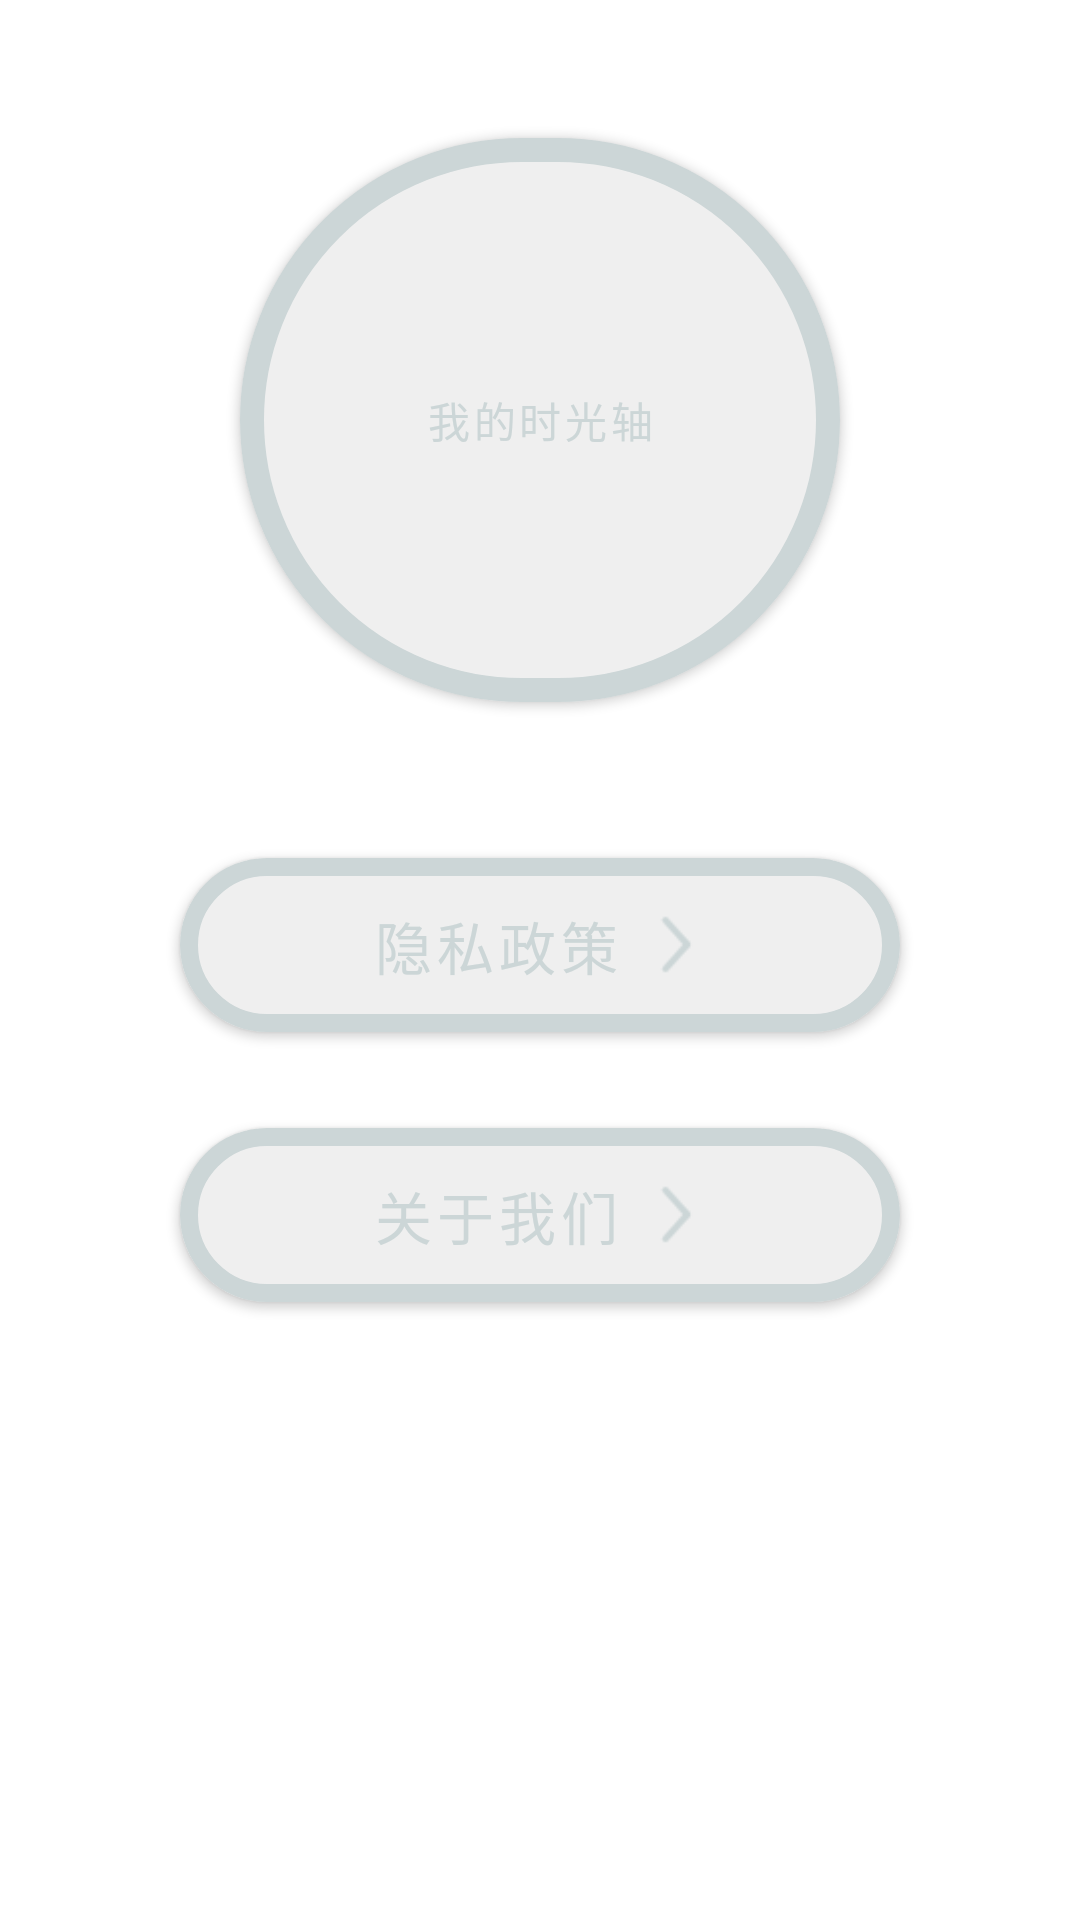

Layout XML and referenced resources for this Android screen:
<!-- AndroidManifest.xml: application theme Theme.Weihua -->
<!-- res/layout/fragment_me.xml -->
<?xml version="1.0" encoding="utf-8"?>
<LinearLayout xmlns:android="http://schemas.android.com/apk/res/android"
    android:layout_width="match_parent"
    android:layout_height="match_parent"
    xmlns:app="http://schemas.android.com/apk/res-auto"
    android:orientation="vertical"
    android:gravity="center_horizontal"
    >
    <com.google.android.material.button.MaterialButton
        android:id="@+id/material_button"
        android:layout_width="200dp"
        android:layout_height="200dp"
        app:strokeColor="@color/map_he"
        app:backgroundTint="@color/map_normal"
        app:cornerRadius="100dp"
        app:strokeWidth="8dp"
        android:text="我的时光轴"
        android:textColor="@color/map_he"
        android:gravity="center"
        android:layout_marginTop="40dp"
        app:rippleColor="#A42C35"
        />
    <com.google.android.material.button.MaterialButton
        android:id="@+id/mb_privacy"
        android:layout_width="match_parent"
        android:layout_height="70dp"
        android:layout_marginLeft="60dp"
        android:layout_marginRight="60dp"
        android:layout_marginTop="40dp"
        app:strokeColor="@color/map_he"
        app:backgroundTint="@color/map_normal"
        app:cornerRadius="40dp"
        app:strokeWidth="6dp"
        android:text="隐私政策"
        android:textColor="@color/map_he"
        app:icon="@drawable/icon_goto"
        app:iconGravity="textEnd"
        android:textSize="19sp"
        android:theme="@style/Theme.MaterialComponents.Light.NoActionBar"
        app:iconTintMode="multiply"
        app:iconSize="21sp"
        />
    <com.google.android.material.button.MaterialButton
        android:id="@+id/mb_about"
        android:layout_width="match_parent"
        android:layout_height="70dp"
        android:layout_marginLeft="60dp"
        android:layout_marginRight="60dp"
        app:strokeColor="@color/map_he"
        app:backgroundTint="@color/map_normal"
        app:cornerRadius="40dp"
        app:strokeWidth="6dp"
        android:text="关于我们"
        android:textColor="@color/map_he"
        app:icon="@drawable/icon_goto"
        app:iconGravity="textEnd"
        android:textSize="19sp"
        android:theme="@style/Theme.MaterialComponents.Light.NoActionBar"
        app:iconTintMode="multiply"
        app:iconSize="21sp"
        android:layout_marginTop="20dp"
        />
</LinearLayout>
<!-- resources referenced by this layout -->
<resources>
  <color name="map_he">#ccd6d7</color>
  <color name="map_normal">#EFEFEF</color>
  <!-- drawable icon_goto: png bitmap (drawable, 725 bytes) -->
  <style name="Theme.Weihua" parent="Theme.MaterialComponents.DayNight.DarkActionBar">
          
          <item name="colorPrimary">@color/map_normal</item>
          <item name="colorPrimaryVariant">@color/map_normal</item>
          <item name="colorOnPrimary">@color/map_normal</item>
          
          <item name="colorSecondary">@color/teal_200</item>
          <item name="colorSecondaryVariant">@color/teal_700</item>
          <item name="colorOnSecondary">@color/black</item>
          
          <item name="android:statusBarColor" tools:targetApi="l">?attr/colorPrimaryVariant</item>
          
      </style>
  <color name="teal_200">#FF03DAC5</color>
  <color name="teal_700">#FF018786</color>
  <color name="black">#FF000000</color>
</resources>
